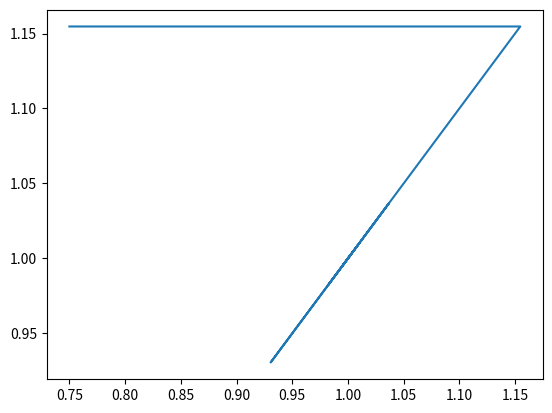

This chart was generated by the following Python code:
from math import sqrt
import matplotlib.pyplot as plt

def phi(x):
    phi = 1/sqrt(x)
    return phi 

x_velho = 0.75


iteracoes = 100
eixo_x = [0.75, ]
eixo_y = [1.1547005383792517, ]

for i in range(iteracoes):
    x_novo = phi(x_velho)
    eixo_y.append(phi(x_velho))
    x_velho = x_novo
    eixo_x.append(x_novo)
    print('Valor de X:', x_novo, 'Eixo X:', eixo_x)

plt.plot(eixo_x, eixo_y)
plt.show()
